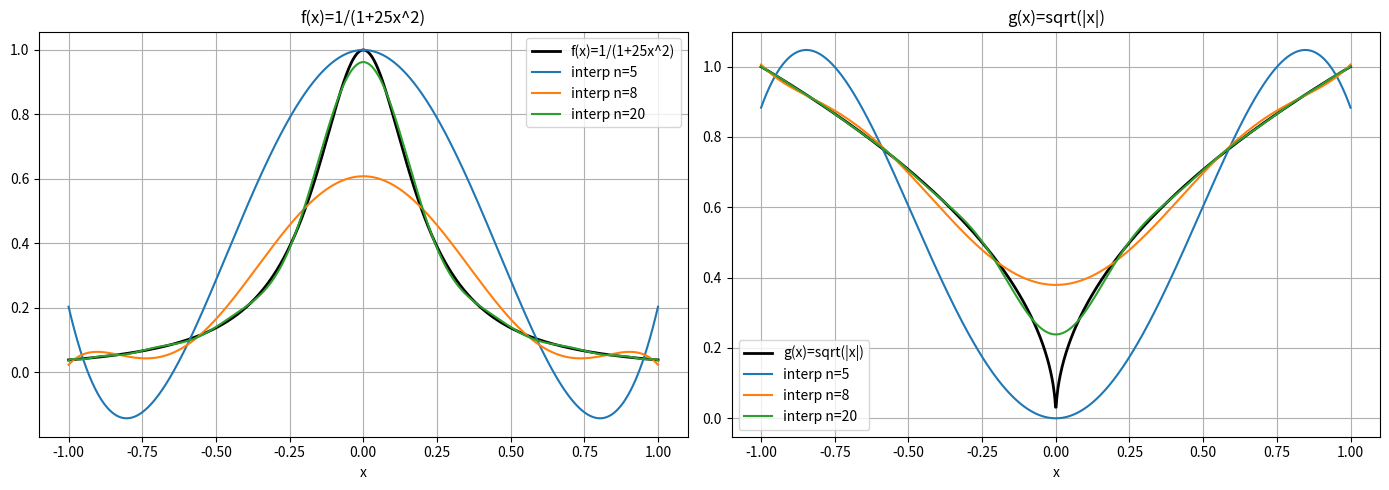

Python code for this plot:
import numpy as np
import matplotlib.pyplot as plt

def chebyshev(n):
    i = np.arange(n)
    return np.cos((2*i + 1) * np.pi / (2*n))

def lagrange(func, n):
    x = chebyshev(n)
    # print(x)
    y = func(x)
    def p(xx):
        xx = np.atleast_1d(np.asarray(xx, dtype=float))
        total = np.zeros_like(xx)
        for j in range(n):
            Lj = np.ones_like(xx)
            for m in range(n):
                if m != j:
                    Lj *= (xx - x[m]) / (x[j] - x[m])
            total += y[j] * Lj
        return total
    return p

f = lambda x: 1 / (1 + 25 * x**2)
g = lambda x: np.sqrt(np.abs(x))

xx = np.linspace(-1, 1, 1000)
fig, axes = plt.subplots(1, 2, figsize=(14, 5))
for ax, (eqn, name) in zip(axes, [(f, "f(x)=1/(1+25x^2)"), (g, "g(x)=sqrt(|x|)")]):
    ax.plot(xx, eqn(xx), 'k', lw=2, label=name)
    for n in [5, 8, 20]:
        p = lagrange(eqn, n)
        ax.plot(xx, p(xx), label=f"interp n={n}")
    ax.legend()
    ax.set_title(name)
    ax.set_xlabel("x")
    ax.grid(True)
fig.tight_layout()
plt.show()
